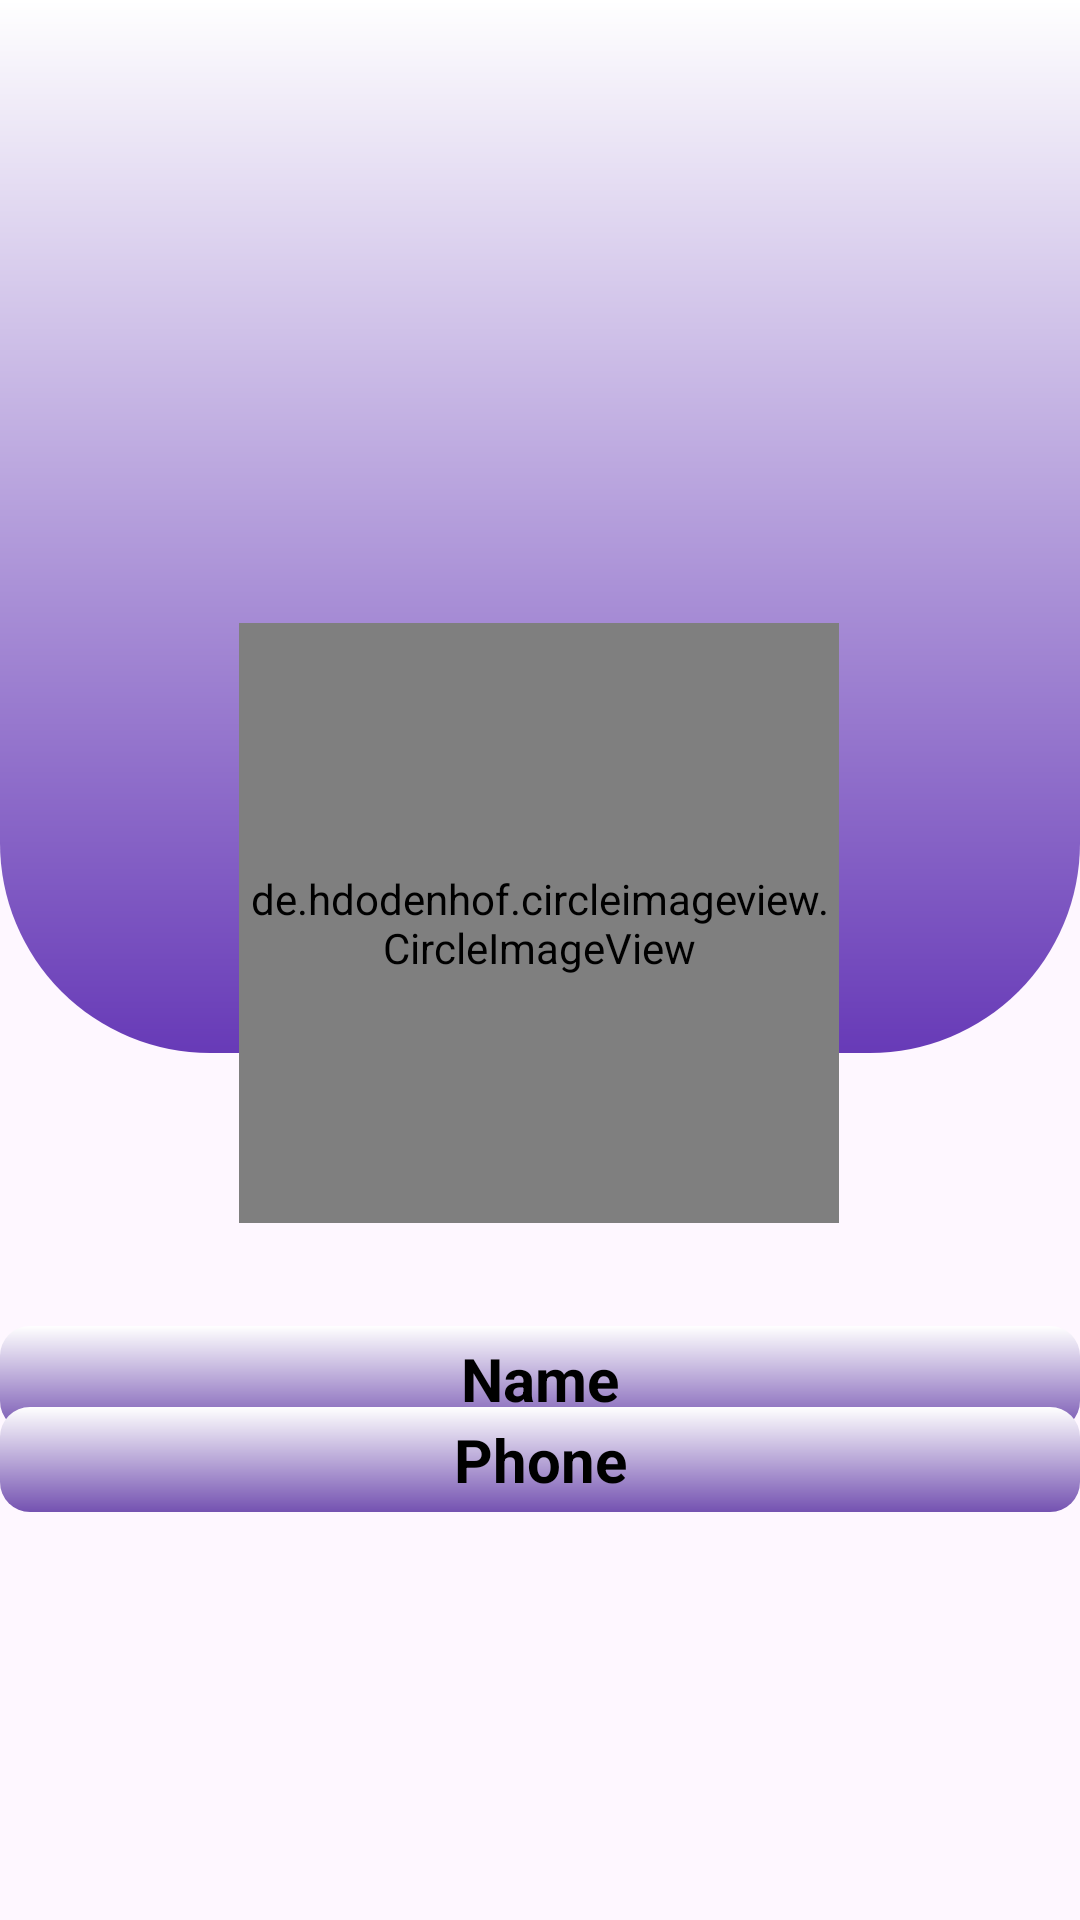

Write the Android layout XML for this screen, with the resource values it uses.
<!-- AndroidManifest.xml: application theme Theme.ListViewProjTwo -->
<!-- res/layout/activity_user.xml -->
<?xml version="1.0" encoding="utf-8"?>
<androidx.constraintlayout.widget.ConstraintLayout xmlns:android="http://schemas.android.com/apk/res/android"
    xmlns:app="http://schemas.android.com/apk/res-auto"
    xmlns:tools="http://schemas.android.com/tools"
    android:layout_width="match_parent"
    android:layout_height="match_parent"
    tools:context=".UserActivity">


    <ImageView
        android:id="@+id/imageView"
        android:layout_width="match_parent"
        android:layout_height="351dp"
        app:layout_constraintBottom_toBottomOf="parent"
        app:layout_constraintEnd_toEndOf="parent"
        app:layout_constraintHorizontal_bias="0.49"
        app:layout_constraintStart_toStartOf="parent"
        app:layout_constraintTop_toTopOf="parent"
        app:layout_constraintVertical_bias="0.0"
        app:srcCompat="@drawable/user_activity_bg" />

    <de.hdodenhof.circleimageview.CircleImageView
        android:id="@+id/profile_image"
        android:layout_width="200dp"
        android:layout_height="200dp"
        android:layout_margin="10dp"
        android:src="@drawable/boy1_pic0"
        app:civ_border_color="#FF000000"
        app:civ_border_width="2dp"
        app:layout_constraintBottom_toBottomOf="parent"
        app:layout_constraintEnd_toEndOf="parent"
        app:layout_constraintHorizontal_bias="0.498"
        app:layout_constraintStart_toStartOf="parent"
        app:layout_constraintTop_toTopOf="parent"
        app:layout_constraintVertical_bias="0.471" />

    <TextView
        android:id="@+id/nameTv"
        android:layout_width="match_parent"
        android:layout_height="35dp"
        android:layout_marginTop="35dp"
        android:gravity="center"
        android:background="@drawable/gradient_bg"
        android:text="Name"
        android:textSize="20dp"
        android:textColor="@color/black"
        android:textStyle="bold"
        app:layout_constraintBottom_toTopOf="@+id/phoneTv"
        app:layout_constraintEnd_toEndOf="parent"
        app:layout_constraintHorizontal_bias="0.498"
        app:layout_constraintStart_toStartOf="parent"
        app:layout_constraintTop_toBottomOf="@+id/profile_image"
        app:layout_constraintVertical_bias="0.105" />

    <TextView
        android:id="@+id/phoneTv"
        android:layout_width="match_parent"
        android:layout_height="35dp"
        android:gravity="center"
        android:background="@drawable/gradient_bg"
        android:text="Phone"
        android:textColor="@color/black"
        android:textStyle="bold"
        android:layout_marginTop="125dp"
        android:textSize="20dp"
        app:layout_constraintBottom_toBottomOf="parent"
        app:layout_constraintEnd_toEndOf="parent"
        app:layout_constraintStart_toStartOf="parent"
        app:layout_constraintTop_toTopOf="@+id/profile_image" />


</androidx.constraintlayout.widget.ConstraintLayout>
<!-- resources referenced by this layout -->
<resources>
  <!-- drawable gradient_bg (drawable) -->
  <?xml version="1.0" encoding="utf-8"?>
  <shape xmlns:android="http://schemas.android.com/apk/res/android">
   <gradient android:startColor="@color/white" android:endColor="#7452B1" android:angle="300"/>
      <corners android:radius="10dp" />
  
  </shape>
  <!-- drawable user_activity_bg (drawable) -->
  <?xml version="1.0" encoding="utf-8"?>
  <shape xmlns:android="http://schemas.android.com/apk/res/android">
          <gradient android:startColor="@color/white" android:endColor="#673AB7"
              android:angle="270"/>
      <corners android:bottomLeftRadius="70dp" android:bottomRightRadius="70dp"/>
  </shape>
  <style name="Theme.ListViewProjTwo" parent="Base.Theme.ListViewProjTwo" />
  <style name="Base.Theme.ListViewProjTwo" parent="Theme.Material3.DayNight.NoActionBar">
          
          
      </style>
  <!-- not gathered from this repository: default colours our renderer supplied (Android Studio template values) -->
  <color name="black">#FF000000</color>
  <color name="white">#FFFFFFFF</color>
</resources>
